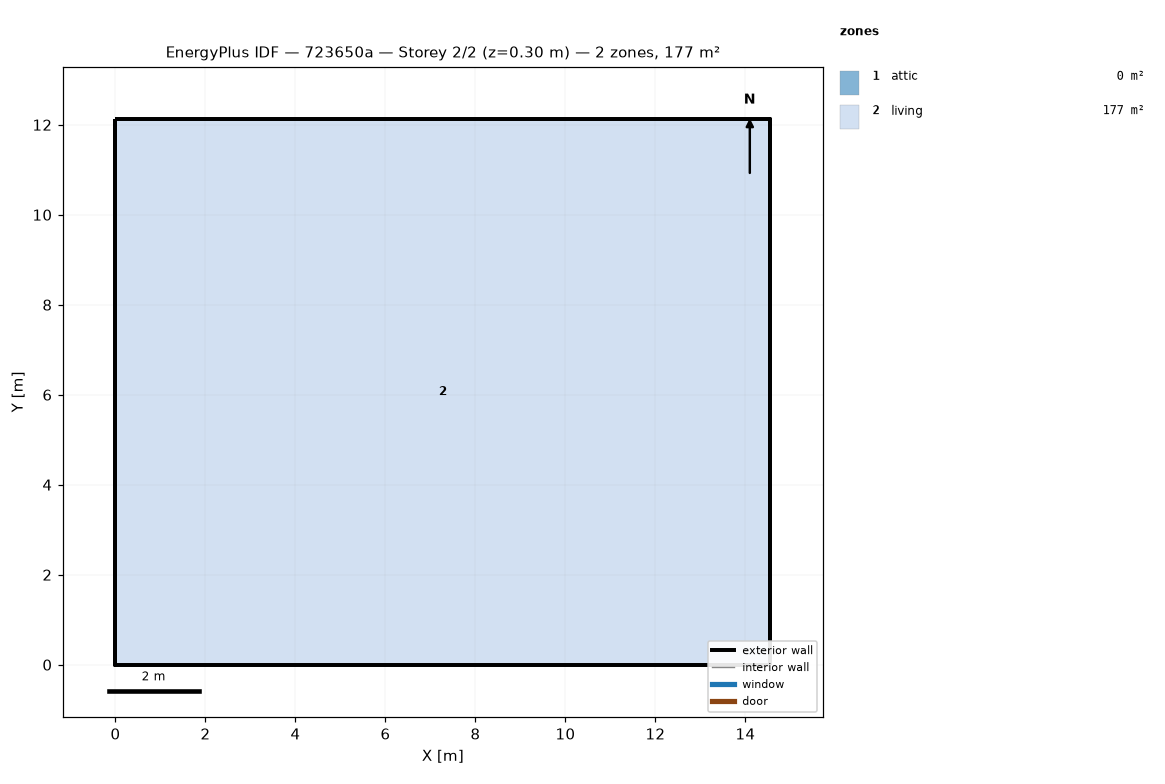
=== STOREY PLAN SPEC (per zone: floor XY polygon, exterior-wall plan segments, windows/doors) ===
zone 1: attic  (0.0 m²)
  exterior wall: (14.55, 0.00) – (14.55, 12.13) – (14.55, 6.06)  [18.2 m]
  exterior wall: (0.00, 12.13) – (0.00, 0.00) – (0.00, 6.06)  [18.2 m]
zone 2: living  (176.5 m²)
  floor: (0.00, 0.00) (0.00, 12.13) (14.55, 12.13) (14.55, 0.00)
  exterior wall: (0.00, 0.00) – (14.55, 0.00)  [14.6 m]
  exterior wall: (14.55, 0.00) – (14.55, 12.13)  [12.1 m]
  exterior wall: (14.55, 12.13) – (0.00, 12.13)  [14.6 m]
  exterior wall: (0.00, 12.13) – (0.00, 0.00)  [12.1 m]

=== DERIVED (storey summary) ===
Building: 723650a
Storey: 2 of 2  (floor level z = 0.30 m)
Storey gross floor area: 176.5 m²
Zones on this storey: 2
  - attic: floor 0.0 m²; exterior wall 36.4 m (24.5 m²); WWR 0.0%
  - living: floor 176.5 m²; exterior wall 53.4 m (146.4 m²); WWR 0.0%
Zone adjacency: (none detected)